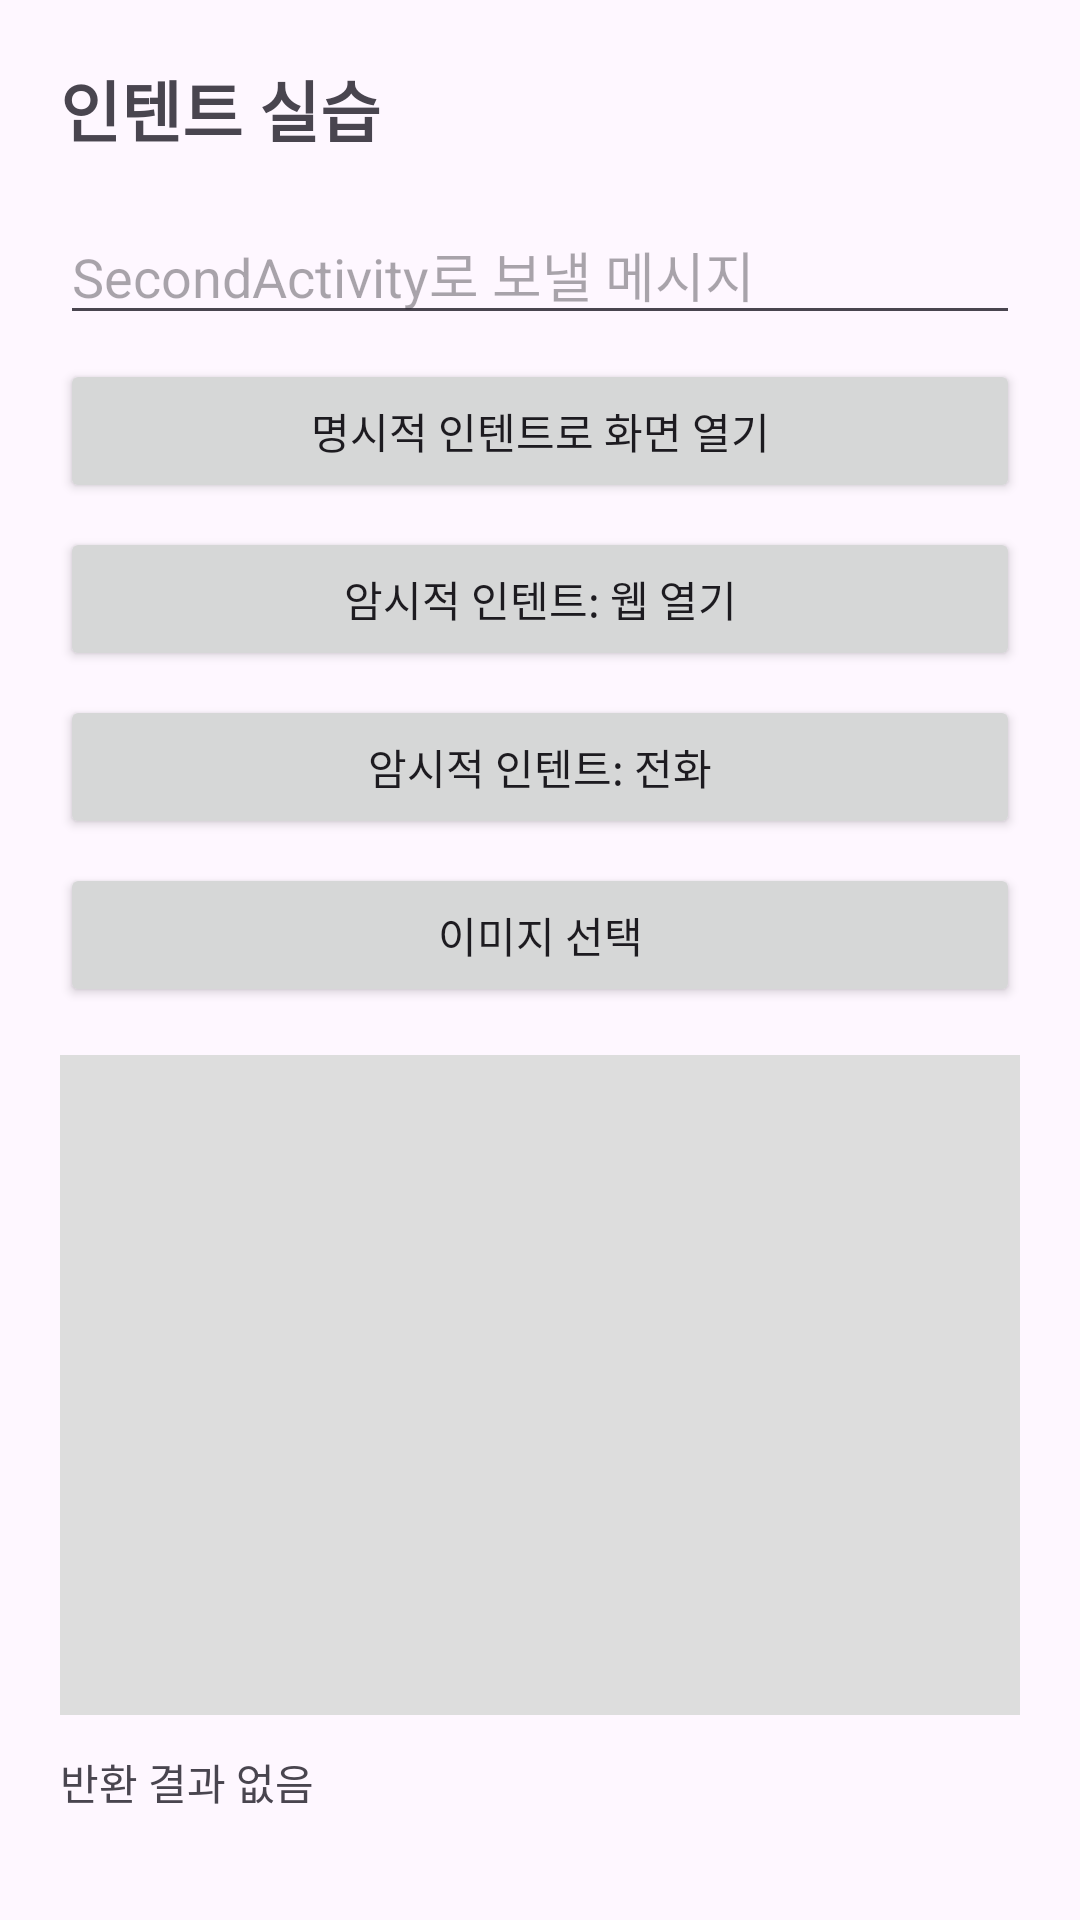

Write the Android layout XML for this screen, with the resource values it uses.
<!-- AndroidManifest.xml: application theme Theme.Test0914 -->
<!-- res/layout/fragment_intent.xml -->
<?xml version="1.0" encoding="utf-8"?>
<ScrollView xmlns:android="http://schemas.android.com/apk/res/android"
    xmlns:tools="http://schemas.android.com/tools"
    android:layout_width="match_parent"
    android:layout_height="match_parent"
    tools:context=".ui.intent.IntentFragment">

    <LinearLayout
        android:layout_width="match_parent"
        android:layout_height="wrap_content"
        android:orientation="vertical"
        android:padding="20dp">

        <TextView
            android:layout_width="wrap_content"
            android:layout_height="wrap_content"
            android:text="인텐트 실습"
            android:textSize="22sp"
            android:textStyle="bold" />

        <EditText
            android:id="@+id/etMessage"
            android:layout_width="match_parent"
            android:layout_height="wrap_content"
            android:layout_marginTop="16dp"
            android:hint="SecondActivity로 보낼 메시지"
            android:inputType="text" />

        <Button
            android:id="@+id/btnOpenSecond"
            android:layout_width="match_parent"
            android:layout_height="wrap_content"
            android:text="명시적 인텐트로 화면 열기"
            android:layout_marginTop="8dp" />

        <Button
            android:id="@+id/btnOpenWeb"
            android:layout_width="match_parent"
            android:layout_height="wrap_content"
            android:text="암시적 인텐트: 웹 열기"
            android:layout_marginTop="8dp" />

        <Button
            android:id="@+id/btnDial"
            android:layout_width="match_parent"
            android:layout_height="wrap_content"
            android:text="암시적 인텐트: 전화"
            android:layout_marginTop="8dp" />

        <Button
            android:id="@+id/btnPickImage"
            android:layout_width="match_parent"
            android:layout_height="wrap_content"
            android:text="이미지 선택"
            android:layout_marginTop="8dp" />

        <ImageView
            android:id="@+id/ivPickedImage"
            android:layout_width="match_parent"
            android:layout_height="220dp"
            android:layout_marginTop="16dp"
            android:scaleType="centerCrop"
            android:background="#DDDDDD" />

        <TextView
            android:id="@+id/tvResult"
            android:layout_width="wrap_content"
            android:layout_height="wrap_content"
            android:text="반환 결과 없음"
            android:layout_marginTop="12dp" />

    </LinearLayout>
</ScrollView>
<!-- resources referenced by this layout -->
<resources>
  <style name="Theme.Test0914" parent="Base.Theme.Test0914" />
  <style name="Base.Theme.Test0914" parent="Theme.Material3.DayNight.NoActionBar">
          
          
      </style>
</resources>
